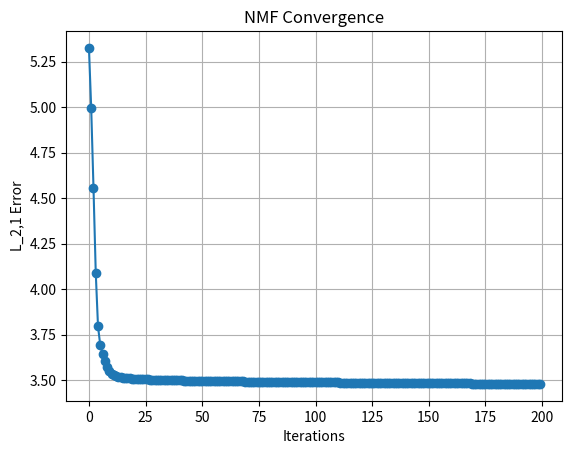

The script that saved this image:
import numpy as np
import matplotlib.pyplot as plt

def l21_norm(V, W, H): # Finds the L_2,1 Norm - this goes step by step but is slower
    V_col_count = V.shape[1]
    print("V col count = ", V_col_count)
    total = 0.0
    for j in range(V_col_count):
        v_j = V[:, [j]]
        # r_j = V[j]
        # print("v_j = \n", v_j)
        h_j = H[:, [j]]
        r_j = v_j - W @ h_j
        # print("r_j = \n", r_j)
        norm = np.linalg.norm(r_j)
        # print(norm)
        total += norm
    
    return total

def l21_norm_fast(V, W, H): # this is a faster way of finding the L_2,1 Norm
    R = V - W @ H
    return np.linalg.norm(R, axis=0).sum(0) #axis =0 means we go column by column

V = np.array([
    [1,0,1,0,1,0],
    [0,1,0,1,0,0],
    [1,1,0,0,0,0],
    [0,0,0,0,1,1]
], dtype=float)

print("V = \n", V)
print("V shape = ", V.shape)


k = 2

rng = np.random.default_rng(0)
W = rng.random((V.shape[0], k))
H = rng.random((k, V.shape[1]))

eps = 1e-12 # avoid division by zero
delta = 1e-12

print("starting W = \n", W)
print("starting H = \n", H)


fast_norm = l21_norm_fast(V, W, H)
print("fast norm = ", fast_norm)

def compute_U(V, W, H, eps=1e-12):
    R = V - W @ H
    col_norms = np.linalg.norm(R, axis=0) # gets a vector of all the norms of the columns of R
    u = 1.0 / np.maximum(col_norms, eps) # inverts them
    U = np.diag(u) # converts the vector into a diagonal Matrix
    # print(U)
    return U


errors = []

def l21_norm_mul(V, W, H, max_iterations, eps=1e-12, delta=1e-12):
    for it in range(max_iterations):
        U = compute_U(V, W, H, eps=eps)

        numerator_H = W.T @ (V @ U)
        denominator_H = W.T @ (W @ H @ U) + delta

        H = H * numerator_H / denominator_H
        H = np.maximum(H, 0) # clips it to keep it non-negative

        numerator_W = (V @ U) @ H.T
        denominator_W = (W @ H @ U) @ H.T + delta

        W = W * numerator_W / denominator_W
        W = np.maximum(W, 0) # clips it to keep it non-negative

        errors.append(l21_norm_fast(V, W, H))

    return W, H

W, H = l21_norm_mul(V, W, H, max_iterations=200)


print("final H = \n", np.round(H, 2))
print("final W = \n", np.round(W, 2))

print("final WH = \n", np.round((W @ H), 2))

print("final l21 error = ", l21_norm_fast(V, W, H))

W_norm = W / (W.sum(axis=1, keepdims=True) + eps) # normalises W to make the values easier to interpret

print("W norm = \n", np.round(W_norm, 2))

# plot the errors

plt.plot(errors, marker='o')
plt.xlabel("Iterations")
plt.ylabel("L_2,1 Error")
plt.title("NMF Convergence")
plt.grid(True)
plt.show()

